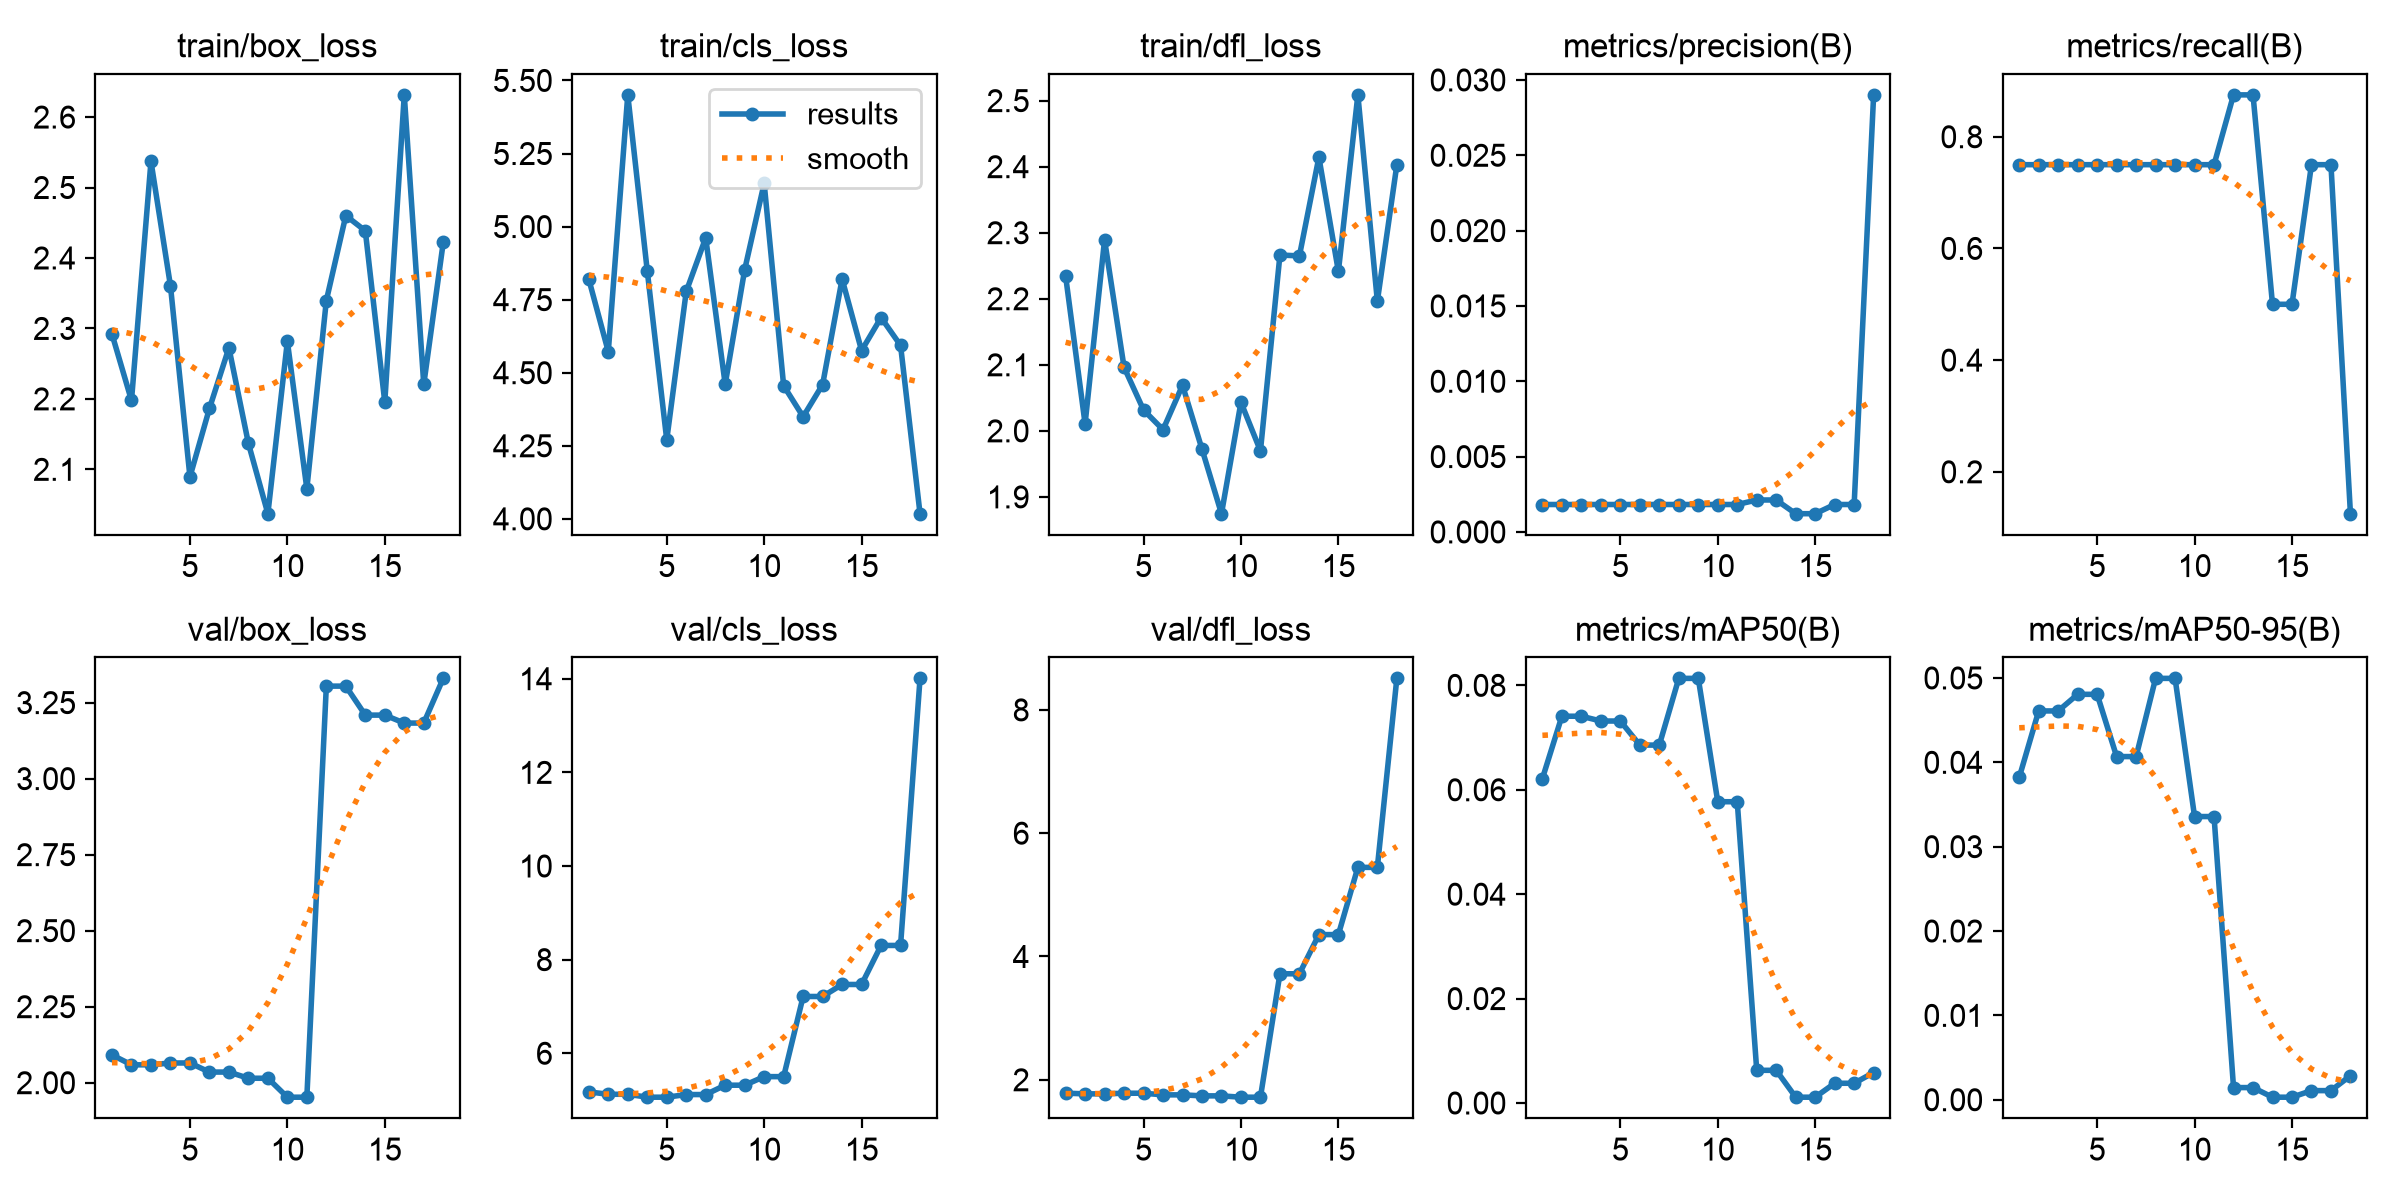

Source data for this figure (header and first rows):
epoch, time, train/box_loss, train/cls_loss, train/dfl_loss, metrics/precision(B), metrics/recall(B), metrics/mAP50(B), metrics/mAP50-95(B), val/box_loss, val/cls_loss, val/dfl_loss, lr/pg0, lr/pg1, lr/pg2
1, 4.048, 2.292, 4.82, 2.234, 0.00182, 0.75, 0.06215, 0.0382, 2.091, 5.175, 1.783, 0.0003333, 0.0003333, 0.0003333
2, 4.817, 2.198, 4.572, 2.011, 0.00182, 0.75, 0.07409, 0.04609, 2.059, 5.124, 1.772, 0.0009901, 0.0009901, 0.0009901
3, 5.37, 2.537, 5.451, 2.289, 0.00182, 0.75, 0.07409, 0.04609, 2.059, 5.124, 1.772, 0.001634, 0.001634, 0.001634
4, 5.893, 2.36, 4.849, 2.096, 0.00182, 0.75, 0.07317, 0.04806, 2.065, 5.062, 1.782, 0.001941, 0.001941, 0.001941
5, 6.424, 2.089, 4.27, 2.032, 0.00182, 0.75, 0.07317, 0.04806, 2.065, 5.062, 1.782, 0.001921, 0.001921, 0.001921
6, 6.938, 2.186, 4.778, 2.002, 0.00182, 0.75, 0.06856, 0.04068, 2.035, 5.118, 1.756, 0.001901, 0.001901, 0.001901
7, 7.431, 2.272, 4.962, 2.069, 0.00182, 0.75, 0.06856, 0.04068, 2.035, 5.118, 1.756, 0.001881, 0.001881, 0.001881
8, 7.961, 2.137, 4.461, 1.972, 0.00182, 0.75, 0.08134, 0.04995, 2.015, 5.318, 1.74, 0.001861, 0.001861, 0.001861
9, 8.463, 2.037, 4.852, 1.875, 0.00182, 0.75, 0.08134, 0.04995, 2.015, 5.318, 1.74, 0.001842, 0.001842, 0.001842
10, 8.991, 2.282, 5.148, 2.043, 0.00182, 0.75, 0.05771, 0.03357, 1.952, 5.501, 1.718, 0.001822, 0.001822, 0.001822
11, 9.485, 2.072, 4.456, 1.97, 0.00182, 0.75, 0.05771, 0.03357, 1.952, 5.501, 1.718, 0.001802, 0.001802, 0.001802
12, 10.14, 2.34, 4.349, 2.266, 0.00212, 0.875, 0.00626, 0.00144, 3.304, 7.213, 3.72, 0.001782, 0.001782, 0.001782
13, 10.77, 2.46, 4.459, 2.265, 0.00212, 0.875, 0.00626, 0.00144, 3.304, 7.213, 3.72, 0.001762, 0.001762, 0.001762
14, 11.4, 2.439, 4.82, 2.414, 0.00121, 0.5, 0.00111, 0.0003, 3.209, 7.47, 4.355, 0.001743, 0.001743, 0.001743
15, 12.01, 2.195, 4.576, 2.241, 0.00121, 0.5, 0.00111, 0.0003, 3.209, 7.47, 4.355, 0.001723, 0.001723, 0.001723
16, 12.65, 2.631, 4.689, 2.509, 0.00182, 0.75, 0.00378, 0.00108, 3.183, 8.303, 5.446, 0.001703, 0.001703, 0.001703
17, 13.27, 2.22, 4.594, 2.196, 0.00182, 0.75, 0.00378, 0.00108, 3.183, 8.303, 5.446, 0.001683, 0.001683, 0.001683
18, 13.89, 2.422, 4.018, 2.403, 0.02901, 0.125, 0.00584, 0.00285, 3.33, 14.01, 8.511, 0.001663, 0.001663, 0.001663
